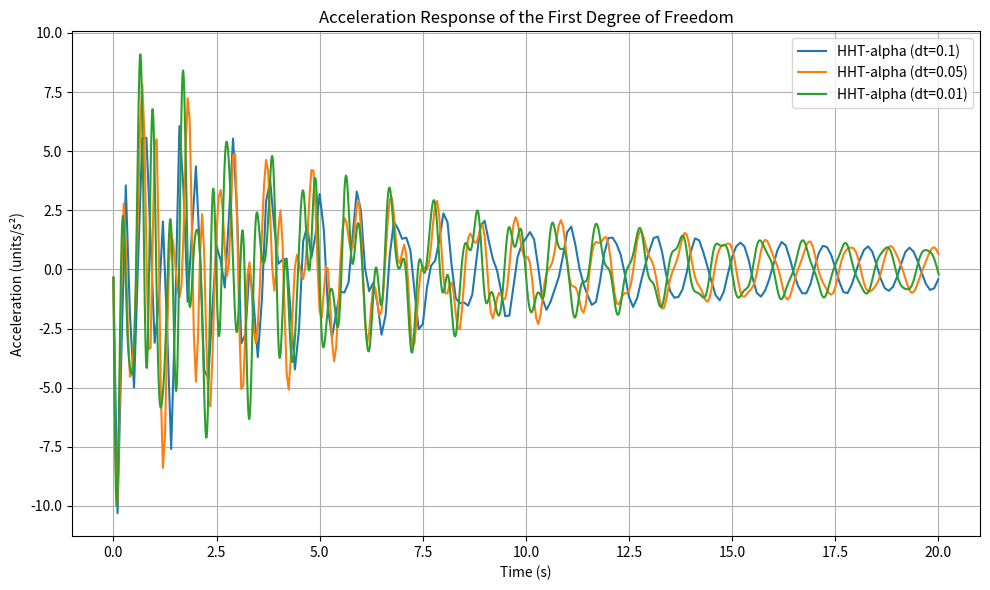

Here is the Python script that generated this plot:
import numpy as np
import matplotlib.pyplot as plt

def newmark_beta(M, C, K, x0, v0, F, t, beta=1/4, gamma=1/2):
    """
    Implicit Newmark-Beta Method for Structural Dynamics.

    Parameters:
    - M, C, K: Mass, Damping, and Stiffness matrices (n x n).
    - x0: Initial displacement vector (n,).
    - v0: Initial velocity vector (n,).
    - F: External force matrix (nt x n).
    - t: Time array (nt,).
    - beta, gamma: Newmark parameters.

    Returns:
    - u: Displacement matrix (nt x n).
    - v: Velocity matrix (nt x n).
    - a: Acceleration matrix (nt x n).
    """
    n = M.shape[0]
    nt = len(t)
    dt = t[1] - t[0]

    # Initialize arrays
    u = np.zeros((nt, n))
    v = np.zeros((nt, n))
    a = np.zeros((nt, n))

    # Set initial conditions
    u[0] = x0
    v[0] = v0
    a[0] = np.linalg.solve(M, F[0] - C @ v0 - K @ x0)

    # Precompute constants
    a0 = 1 / (beta * dt**2)
    a1 = gamma / (beta * dt)
    a2 = 1 / (beta * dt)
    a3 = 1 / (2 * beta) - 1
    a4 = (gamma / beta) - 1
    a5 = (dt / 2) * (gamma / beta - 2)

    # Effective stiffness matrix
    K_eff = K + a0 * M + a1 * C
    K_eff_inv = np.linalg.inv(K_eff)

    for i in range(nt - 1):
        # Predictors
        F_eff = F[i+1] + M @ (a0 * u[i] + a2 * v[i] + a3 * a[i]) + C @ (a1 * u[i] + a4 * v[i] + a5 * a[i])

        # Solve for displacement at next time step
        u[i+1] = K_eff_inv @ F_eff

        # Compute acceleration and velocity
        a[i+1] = a0 * (u[i+1] - u[i]) - a2 * v[i] - a3 * a[i]
        v[i+1] = v[i] + gamma * dt * a[i] + gamma * dt * a[i+1]

    return u, v, a

def newmark_beta_v2(M, C, K, x0, v0, F, t, beta=1/4, gamma=1/2):
    """
    Implicit Newmark-Beta Method for Structural Dynamics.

    Parameters:
    - M, C, K: Mass, Damping, and Stiffness matrices (n x n).
    - x0: Initial displacement vector (n,).
    - v0: Initial velocity vector (n,).
    - F: External force matrix (nt x n).
    - t: Time array (nt,).
    - beta, gamma: Newmark parameters.

    Returns:
    - u: Displacement matrix (nt x n).
    - v: Velocity matrix (nt x n).
    - a: Acceleration matrix (nt x n).
    """
    n = M.shape[0]
    nt = len(t)
    dt = t[1] - t[0]

    # Initialize arrays
    u = np.zeros((nt, n))
    v = np.zeros((nt, n))
    a = np.zeros((nt, n))

    # Set initial conditions
    u[0] = x0
    v[0] = v0
    a[0] = np.linalg.solve(M, F[0] - C @ v0 - K @ x0)

    # Precompute constants
    x2 = 1
    x1 = gamma / (beta * dt)
    x0 = 1 / (beta * dt**2)
    xd0 = 1 / (beta * dt)
    xd1 = gamma / beta
    xdd0 = 1/(2*beta)
    xdd1 = - dt * (1 - gamma / (2*beta))

    # Effective stiffness matrix
    K_eff = x0 * M + x1 * C + x2 * K
    K_eff_inv = np.linalg.inv(K_eff)

    for i in range(nt - 1):
        # Predictors
        F_eff = (F[i+1]-F[i]) + M @ (xd0 * v[i] + xdd0 * a[i]) + C @ (xd1 * v[i] + xdd1 * a[i])
        # Solve for displacement at next time step
        du = K_eff_inv @ F_eff

        u[i+1] = u[i] + du
        v[i+1] = v[i] + x1 * du - xd1 * v[i] - xdd1 * a[i]
        a[i+1] = a[i] + x0 * du - xd0 * v[i] - xdd0 * a[i]

    return u, v, a

def hht_alpha(M, C, K, x0, v0, F, t, alpha=0.05):
    """
    HHT-alpha Method for Structural Dynamics.

    Parameters:
    - M, C, K: Mass, Damping, and Stiffness matrices (n x n).
    - x0: Initial displacement vector (n,).
    - v0: Initial velocity vector (n,).
    - F: External force matrix (nt x n).
    - t: Time array (nt,).
    - alpha: damping parameter (decreases response at frequencies above 1/(2*dt))

    Returns:
    - u: Displacement matrix (nt x n).
    - v: Velocity matrix (nt x n).
    - a: Acceleration matrix (nt x n).
    """
    assert alpha >= 0, "alpha must be non-negative"
    assert alpha <= 1/3
    
    n = M.shape[0]
    nt = len(t)
    dt = t[1] - t[0]

    # Initialize arrays
    u = np.zeros((nt, n))
    v = np.zeros((nt, n))
    a = np.zeros((nt, n))

    # Set initial conditions
    u[0] = x0
    v[0] = v0
    a[0] = np.linalg.solve(M, F[0] - C @ v0 - K @ x0)

    beta = (1+alpha**2)/4
    gamma = 1/2 + alpha
    # Precompute constants
    a0 = 1 - alpha
    a1 = gamma / (beta * dt)
    a2 = 1 / (beta * dt**2)
    a3 = 1 / (beta * dt)
    a4 = gamma / beta
    a5 = 1/(2*beta)
    a6 = dt * (1 - gamma / (2*beta))

    # Effective stiffness matrix
    K_eff = a0 * K + a2 * M + a0 * a1 * C
    K_eff_inv = np.linalg.inv(K_eff)
    for i in range(nt - 1):
        # Predictors
        F_eff = M @ (a3 * v[i] + a5 * a[i]) + C @ (a0 * a4 * v[i] - a0 * a6 * a[i] - alpha * a1 * (u[i] - u[i-1]) + alpha * a4 * v[i-1] - alpha * a6 * a[i-1]) + K @ (-alpha * (u[i] - u[i-1])) + a0 * (F[i+1]-F[i]) + alpha * (F[i] - F[i-1])
        # displacement increment
        du = K_eff_inv @ F_eff

        u[i+1] = u[i] + du
        v[i+1] = v[i] + a1 * du - a4 * v[i] + a6 * a[i]
        a[i+1] = a[i] + a2 * du - a3 * v[i] - a5 * a[i]

    return u, v, a

# Define system matrices
K = np.array([[400, -200, 0],
              [-200, 400, -200],
              [0, -200, 200]], dtype=float)

C = np.array([[0.55, -0.2, 0],
              [-0.2, 0.4, -0.2],
              [0, -0.2, 0.35]], dtype=float)

M = np.eye(3, dtype=float)

# Initial conditions
x0 = np.array([0, 0, 0], dtype=float)
v0 = np.array([1, 1, 1], dtype=float)

plt.figure(figsize=(10, 6))

dts = [0.1, 0.05, 0.01]
total_time = 20

for dt in dts:
    t = np.arange(0, total_time + dt, dt)

    # External force (zero for this example)
    F = np.zeros((len(t), 3), dtype=float)

    # Perform integration
    u, v, a = hht_alpha(M, C, K, x0, v0, F, t)

    # Plot acceleration of the first degree of freedom
    plt.plot(t, a[:, 0], label=f"HHT-alpha (dt={dt})")

plt.title('Acceleration Response of the First Degree of Freedom')
plt.xlabel('Time (s)')
plt.ylabel('Acceleration (units/s²)')
plt.grid(True)
plt.legend()
plt.tight_layout()
plt.show()